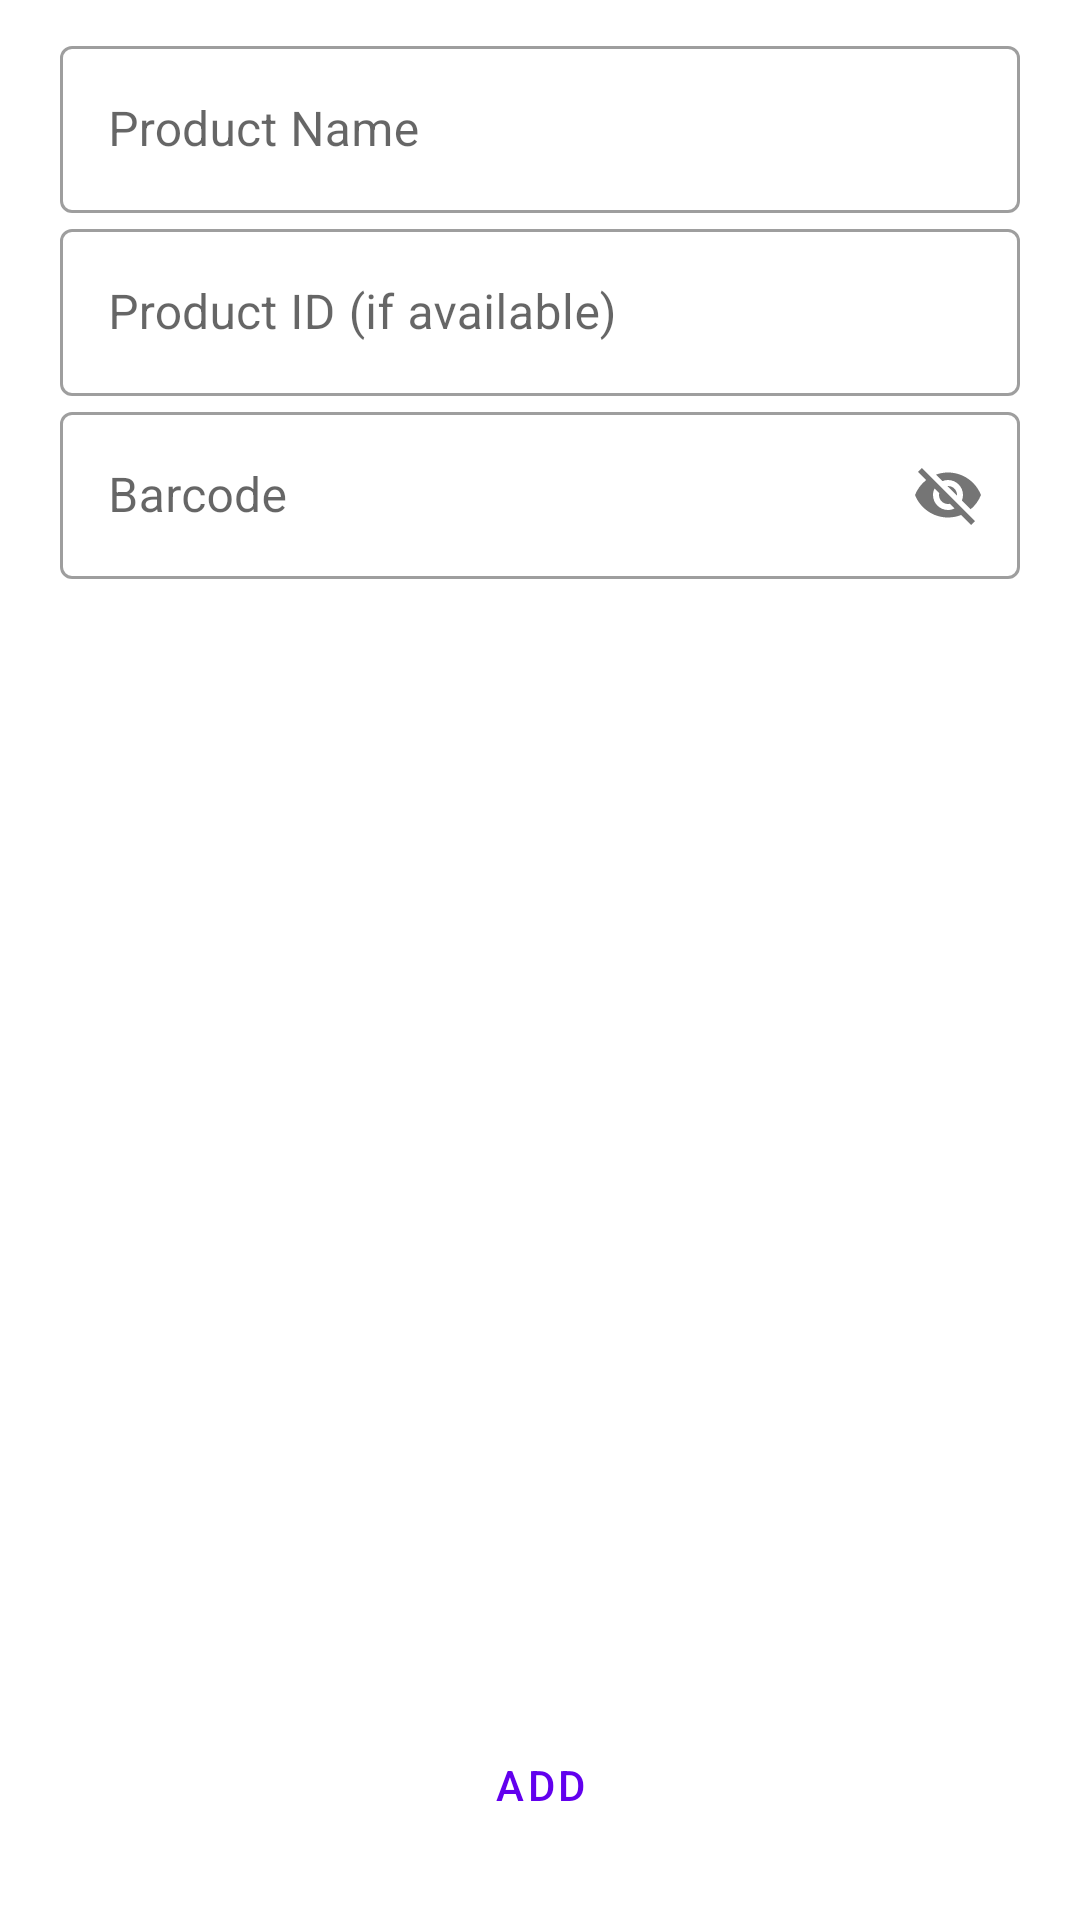

Reconstruct the res/layout file that produces this screen, plus the resources it refers to.
<!-- AndroidManifest.xml: application theme Theme.InventryVerse -->
<!-- res/layout/add_products.xml -->
<?xml version="1.0" encoding="utf-8"?>
<androidx.constraintlayout.widget.ConstraintLayout xmlns:android="http://schemas.android.com/apk/res/android"
    xmlns:app="http://schemas.android.com/apk/res-auto"
    xmlns:tools="http://schemas.android.com/tools"
    android:layout_width="match_parent"
    android:layout_height="match_parent"
    tools:context=".AddProducts">

    <com.google.android.material.textfield.TextInputLayout
        style="@style/Widget.MaterialComponents.TextInputLayout.OutlinedBox"
        android:layout_width="match_parent"
        android:layout_height="wrap_content"
        android:layout_marginTop="10dp"
        android:layout_marginStart="20dp"
        android:layout_marginEnd="20dp"
        android:id="@+id/layoutProdName"
        app:layout_constraintTop_toTopOf="parent"
        app:layout_constraintStart_toStartOf="parent"
        app:layout_constraintEnd_toEndOf="parent">

        <com.google.android.material.textfield.TextInputEditText
            android:layout_width="match_parent"
            android:layout_height="wrap_content"
            android:hint="Product Name"
            android:inputType="text"
            android:id="@+id/nameProductA"/>

    </com.google.android.material.textfield.TextInputLayout>

    <com.google.android.material.textfield.TextInputLayout
        style="@style/Widget.MaterialComponents.TextInputLayout.OutlinedBox"
        android:layout_width="match_parent"
        android:layout_height="wrap_content"
        android:layout_marginStart="20dp"
        android:layout_marginEnd="20dp"
        android:id="@+id/layoutProdID"
        app:layout_constraintTop_toBottomOf="@id/layoutProdName">

        <com.google.android.material.textfield.TextInputEditText
            android:layout_width="match_parent"
            android:layout_height="wrap_content"
            android:hint="Product ID (if available)"
            android:inputType="text"
            android:id="@+id/idProductA"/>

    </com.google.android.material.textfield.TextInputLayout>

    <com.google.android.material.textfield.TextInputLayout
        style="@style/Widget.MaterialComponents.TextInputLayout.OutlinedBox"
        android:layout_width="match_parent"
        android:layout_height="wrap_content"
        android:layout_marginStart="20dp"
        android:layout_marginEnd="20dp"
        app:passwordToggleEnabled="true"
        app:layout_constraintTop_toBottomOf="@id/layoutProdID">

        <com.google.android.material.textfield.TextInputEditText
            android:layout_width="match_parent"
            android:layout_height="wrap_content"
            android:hint="Barcode"
            android:inputType="number"
            android:id="@+id/barcProductA"/>

    </com.google.android.material.textfield.TextInputLayout>

    <Button
        style="@style/Widget.MaterialComponents.Button.TextButton"
        app:icon="@android:drawable/ic_input_add"
        android:id="@+id/addProductA"
        android:layout_width="0dp"
        android:layout_height="50dp"
        android:layout_marginStart="20dp"
        android:layout_marginEnd="20dp"
        android:layout_marginBottom="20dp"
        android:text="Add"
        app:layout_constraintBottom_toBottomOf="parent"
        app:layout_constraintEnd_toEndOf="parent"
        app:layout_constraintStart_toStartOf="parent" />

</androidx.constraintlayout.widget.ConstraintLayout>
<!-- resources referenced by this layout -->
<resources>
  <style name="Theme.InventryVerse" parent="Theme.MaterialComponents.DayNight.DarkActionBar">
          
          <item name="colorPrimary">@color/purple_500</item>
          <item name="colorPrimaryVariant">@color/purple_700</item>
          <item name="colorOnPrimary">@color/white</item>
          
          <item name="colorSecondary">@color/teal_200</item>
          <item name="colorSecondaryVariant">@color/teal_700</item>
          <item name="colorOnSecondary">@color/black</item>
          
          <item name="android:statusBarColor">?attr/colorPrimaryVariant</item>
          
      </style>
  <!-- not gathered from this repository: default colours our renderer supplied (Android Studio template values) -->
  <color name="purple_500">#FF6200EE</color>
  <color name="purple_700">#FF3700B3</color>
  <color name="teal_200">#FF03DAC5</color>
  <color name="teal_700">#FF018786</color>
  <color name="black">#FF000000</color>
  <color name="white">#FFFFFFFF</color>
</resources>
